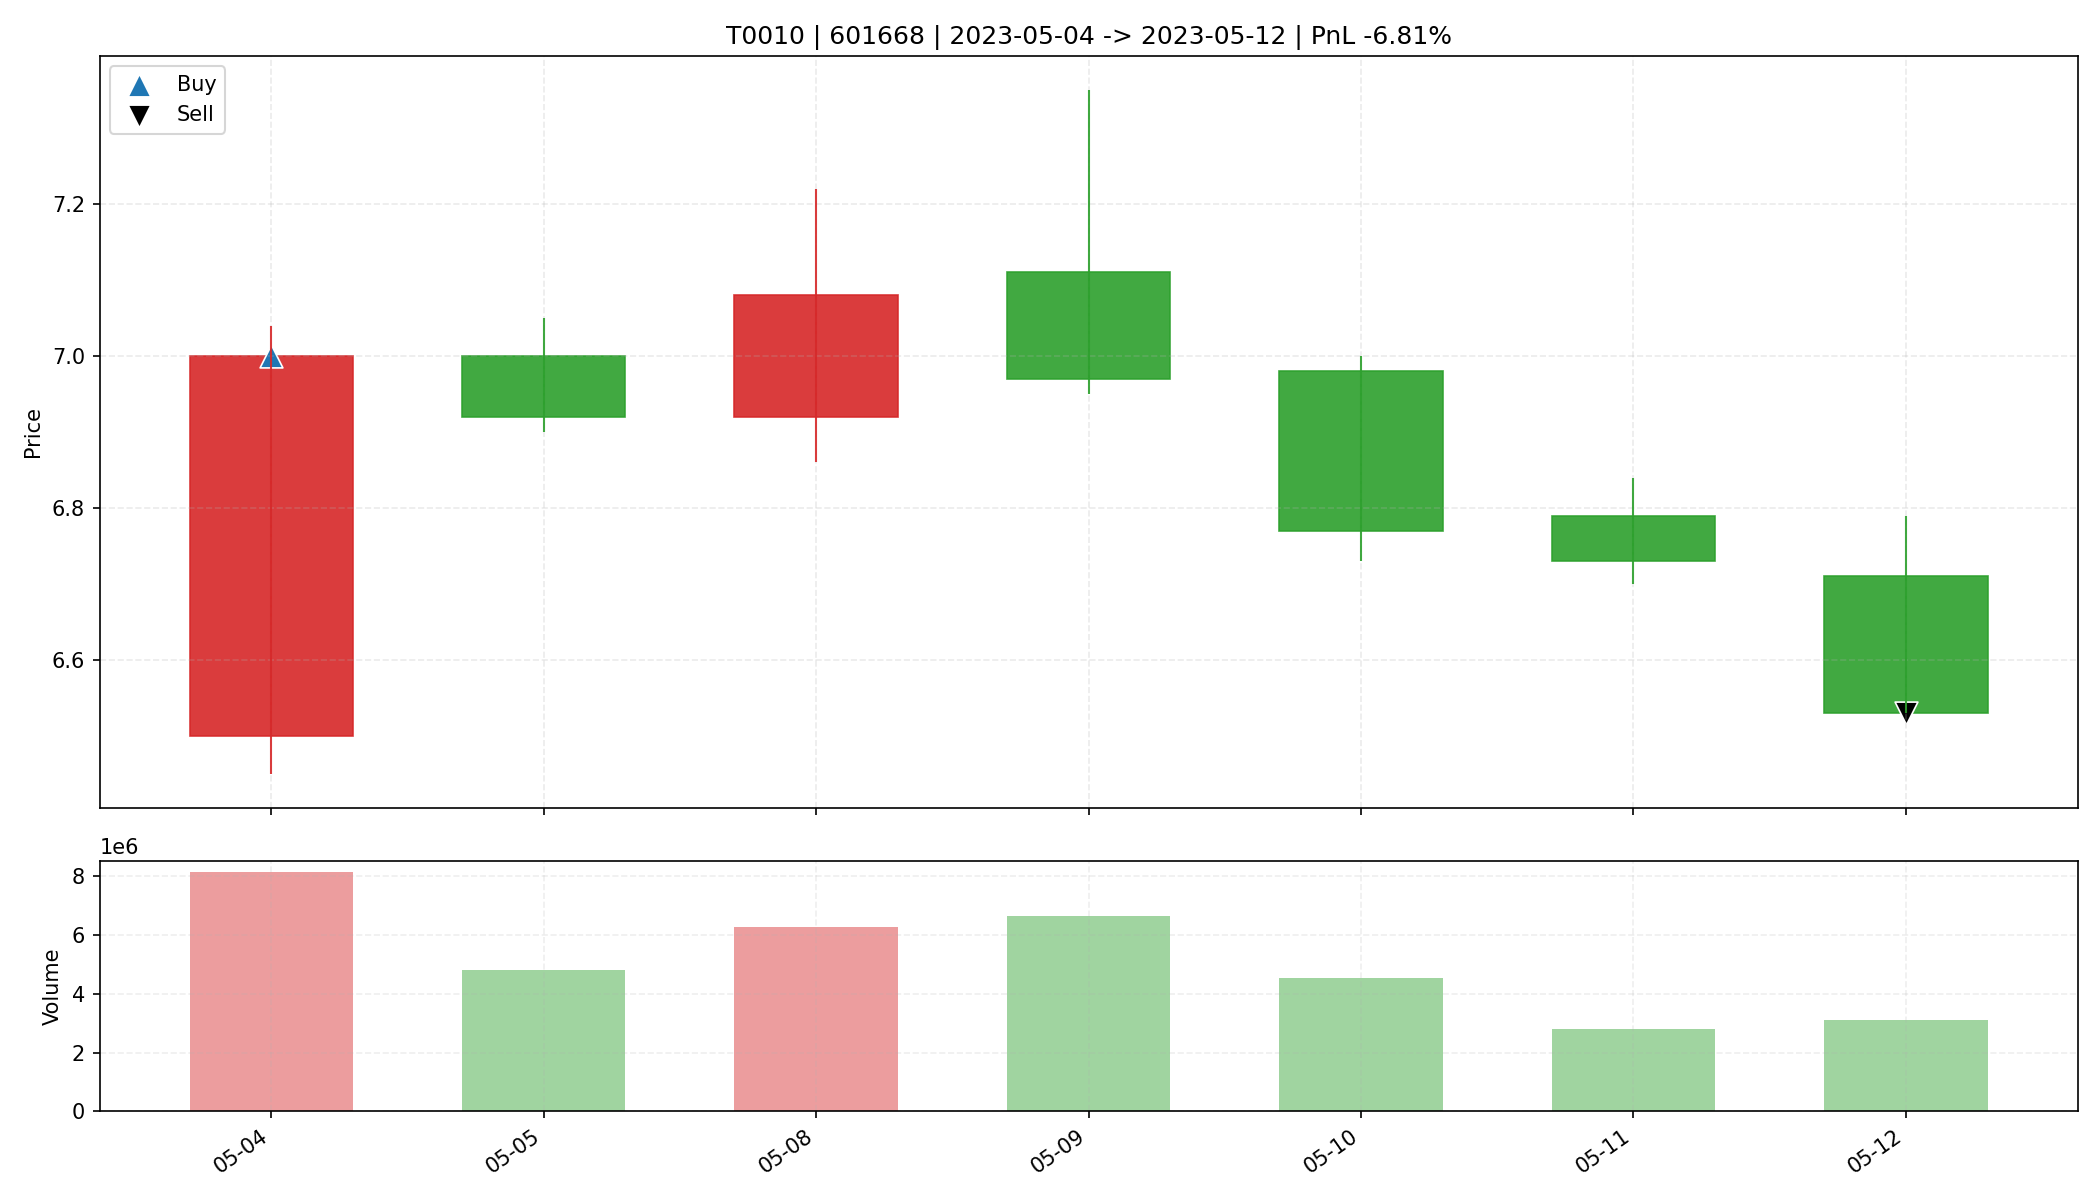

Values plotted in this chart, from the file beside it:
date, open, high, low, close, amount, volume, trade_id, code, buy_date, sell_date, buy_price, sell_price, matched_shares, buy_reason, sell_reason, sell_profit_pct, sell_hold_days, is_buy_day, is_sell_day, holding_day_index
2023-05-04, 6.5, 7.04, 6.45, 7.0, 5552954880, 8135428, T0010, 601668, 2023-05-04, 2023-05-12, 7.0, 6.53, 4700, 前10日振幅9.6%, 阳线涨幅7.7%, 突破均线, 温和放量1.7倍, MA…, 跌破MA10, -6.808, 6.0, True, False, 0
2023-05-05, 7.0, 7.05, 6.9, 6.92, 3347175424, 4809403, T0010, 601668, 2023-05-04, 2023-05-12, 7.0, 6.53, 4700, 前10日振幅9.6%, 阳线涨幅7.7%, 突破均线, 温和放量1.7倍, MA…, 跌破MA10, -6.808, 6.0, False, False, 1
2023-05-08, 6.92, 7.22, 6.86, 7.08, 4416527360, 6262714, T0010, 601668, 2023-05-04, 2023-05-12, 7.0, 6.53, 4700, 前10日振幅9.6%, 阳线涨幅7.7%, 突破均线, 温和放量1.7倍, MA…, 跌破MA10, -6.808, 6.0, False, False, 2
2023-05-09, 7.11, 7.35, 6.95, 6.97, 4733714432, 6640189, T0010, 601668, 2023-05-04, 2023-05-12, 7.0, 6.53, 4700, 前10日振幅9.6%, 阳线涨幅7.7%, 突破均线, 温和放量1.7倍, MA…, 跌破MA10, -6.808, 6.0, False, False, 3
2023-05-10, 6.98, 7.0, 6.73, 6.77, 3115909632, 4555909, T0010, 601668, 2023-05-04, 2023-05-12, 7.0, 6.53, 4700, 前10日振幅9.6%, 阳线涨幅7.7%, 突破均线, 温和放量1.7倍, MA…, 跌破MA10, -6.808, 6.0, False, False, 4
2023-05-11, 6.79, 6.84, 6.7, 6.73, 1896652288, 2807213, T0010, 601668, 2023-05-04, 2023-05-12, 7.0, 6.53, 4700, 前10日振幅9.6%, 阳线涨幅7.7%, 突破均线, 温和放量1.7倍, MA…, 跌破MA10, -6.808, 6.0, False, False, 5
2023-05-12, 6.71, 6.79, 6.53, 6.53, 2064967936, 3121882, T0010, 601668, 2023-05-04, 2023-05-12, 7.0, 6.53, 4700, 前10日振幅9.6%, 阳线涨幅7.7%, 突破均线, 温和放量1.7倍, MA…, 跌破MA10, -6.808, 6.0, False, True, 6
